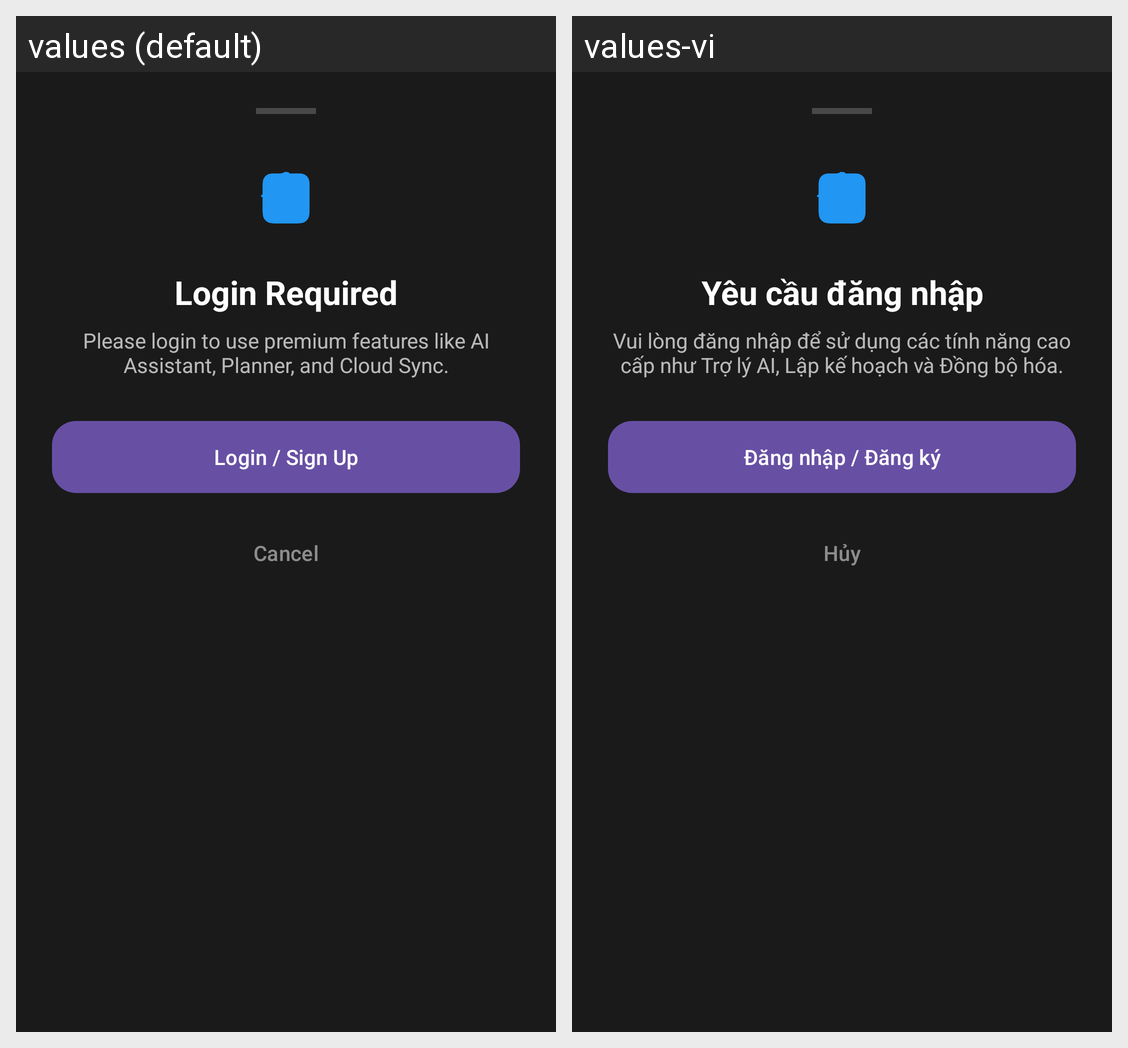

This grid shows one Android layout under two languages. Give, for every string resource on the screen, its name, the default text and each shown locale's text.
Android screen res/layout/layout_login_required_sheet.xml rendered under 2 locales, left to right: values (default), values-vi. Device: Nexus 5 (rendered at 1080×1920; each locale shown at half size, 540×960, under a caption strip naming it); theme Theme.MyApplicationooo.
Strings drawn on this screen, with the default value and each locale's value (text and hints the layout hard-codes, and strings that could not be matched under every locale, appear in the picture but are not listed):

login_required_title
  values: Login Required
  values-vi: Yêu cầu đăng nhập

login_required_msg
  values: Please login to use premium features like AI Assistant, Planner, and Cloud Sync.
  values-vi: Vui lòng đăng nhập để sử dụng các tính năng cao cấp như Trợ lý AI, Lập kế hoạch và Đồng bộ hóa.

login_now
  values: Login / Sign Up
  values-vi: Đăng nhập / Đăng ký

cancel
  values: Cancel
  values-vi: Hủy
